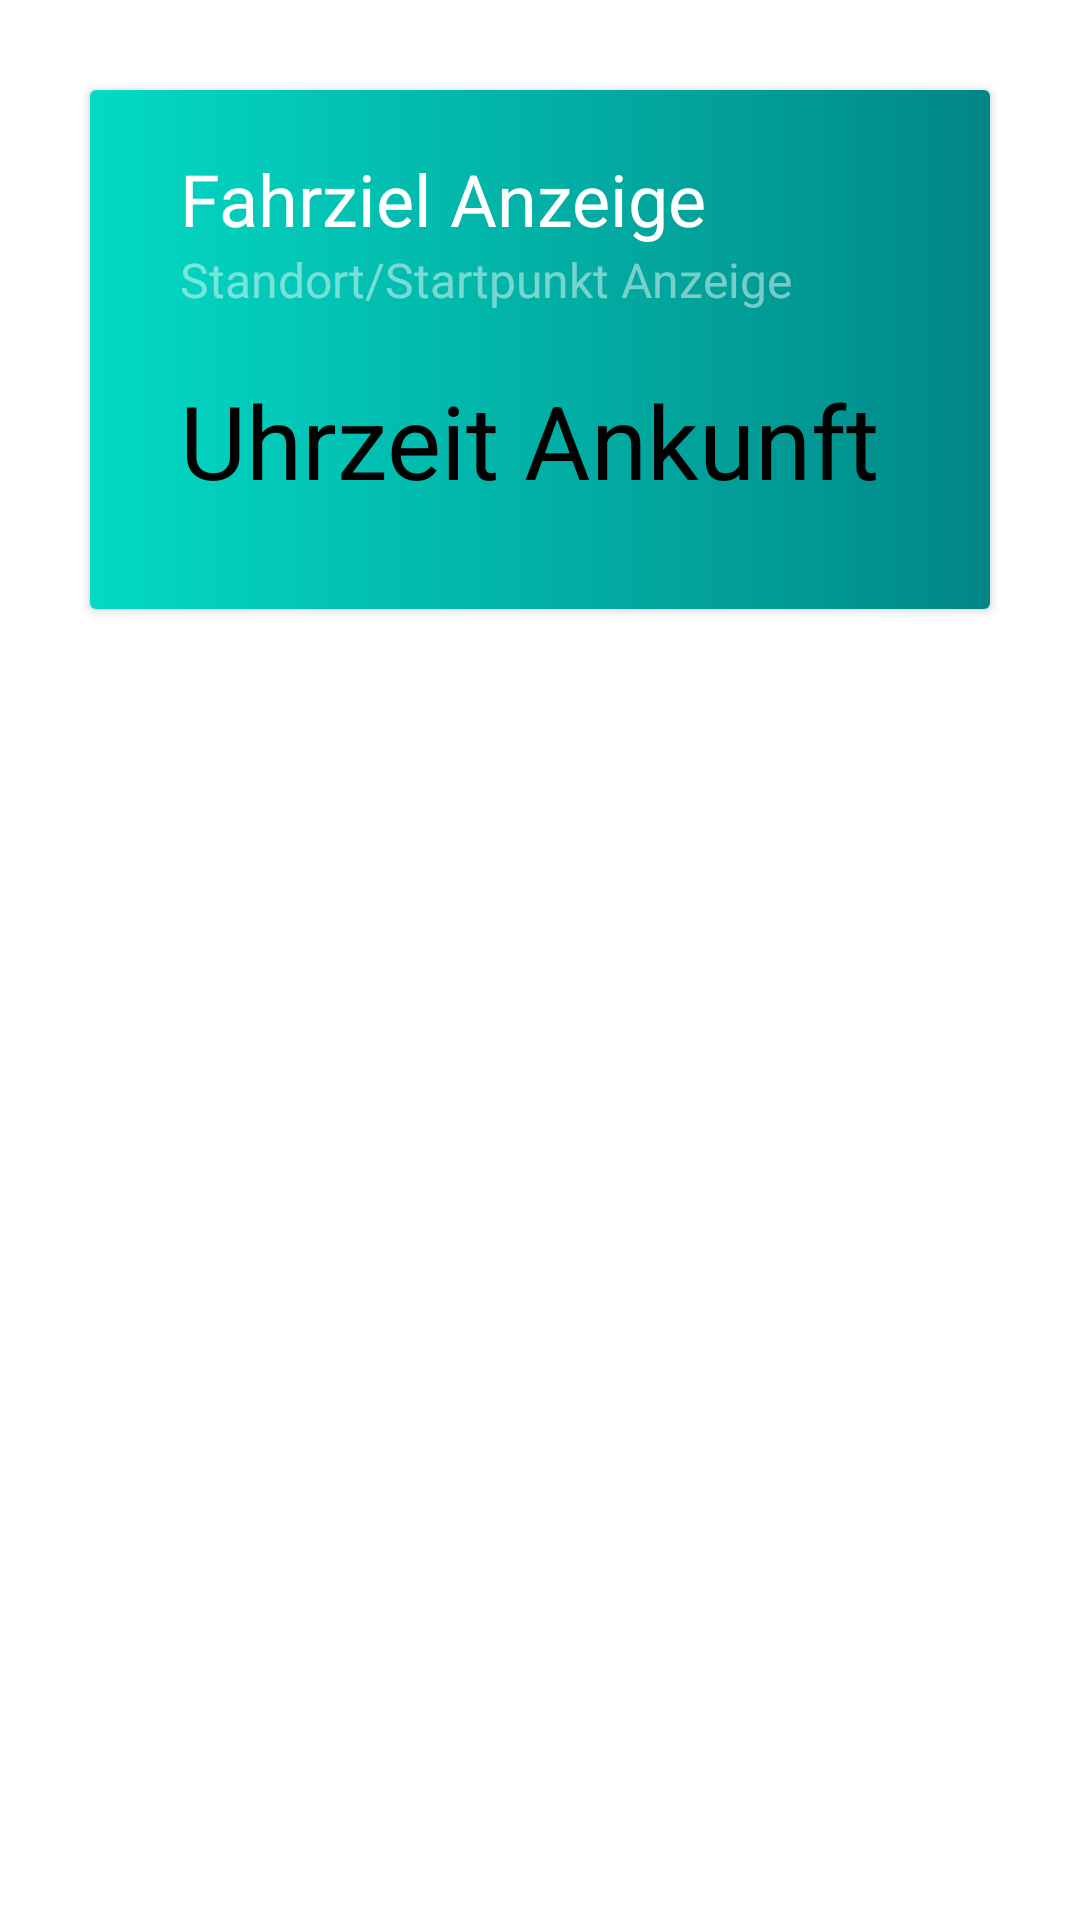

Layout XML and referenced resources for this Android screen:
<!-- AndroidManifest.xml: application theme Theme.AppMarketing -->
<!-- res/layout/fahrt_card_item_list.xml -->
<?xml version="1.0" encoding="utf-8"?>
<LinearLayout xmlns:android="http://schemas.android.com/apk/res/android"
    android:layout_width="match_parent"
    android:layout_height="wrap_content"
    android:orientation="vertical">

    <androidx.cardview.widget.CardView
        android:layout_width="match_parent"
        android:layout_height="173dp"
        android:layout_marginRight="30dp"
        android:layout_marginTop="30dp"
        android:layout_marginLeft="30dp">

        <LinearLayout
            android:background="@drawable/card_ma"
            android:layout_width="match_parent"
            android:layout_height="match_parent"
            android:orientation="vertical">

            <LinearLayout
                android:layout_width="match_parent"
                android:layout_height="wrap_content"
                android:orientation="horizontal"
                android:layout_marginLeft="30dp"
                android:layout_marginTop="20dp"
                android:layout_marginRight="30dp">

                <LinearLayout
                    android:layout_width="wrap_content"
                    android:layout_height="wrap_content"
                    android:orientation="vertical">

                    <TextView
                        android:id="@+id/Zielorttext"
                        android:layout_width="wrap_content"
                        android:layout_height="wrap_content"
                        android:text="Fahrziel Anzeige"
                        android:textColor="@color/white"
                        android:textSize="24dp" />

                    <TextView
                        android:id="@+id/Standorttext"
                        android:layout_width="wrap_content"
                        android:layout_height="wrap_content"
                        android:text="Standort/Startpunkt Anzeige"
                        android:textColor="#77ffffff"
                        android:textSize="16dp" />

                </LinearLayout>

                <RelativeLayout
                    android:layout_width="match_parent"
                    android:layout_height="match_parent">
                     <ImageView
                        android:id="@+id/Kartenzugriff"
                        android:layout_width="80dp"
                        android:layout_height="40dp"
                        android:layout_alignParentRight="true"
                        android:src="@drawable/ic_map_platzhalter"/>
                </RelativeLayout>

            </LinearLayout>

            <LinearLayout
                android:layout_marginLeft="30dp"
                android:layout_marginTop="20dp"
                android:layout_marginRight="30dp"
                android:orientation="horizontal"
                android:layout_width="match_parent"
                android:layout_height="match_parent">

                <TextView
                    android:id="@+id/ZeitAnkunft"
                    android:layout_width="wrap_content"
                    android:layout_height="wrap_content"
                    android:text="Uhrzeit Ankunft"
                    android:textColor="@color/black"
                    android:textSize="34dp" />
                <LinearLayout
                    android:layout_width="wrap_content"
                    android:layout_height="wrap_content"
                    android:orientation="vertical">
                    <ImageView
                        android:layout_width="20dp"
                        android:layout_height="14dp"
                        android:layout_marginTop="20dp"
                        android:src="@drawable/ic_arrow_back"/>
                </LinearLayout>

                <TextView
                    android:id="@+id/ZeitAbfahrt"
                    android:layout_width="wrap_content"
                    android:layout_height="wrap_content"
                    android:text="Abfahrtszeit bzw ab Abholpunkt"
                    android:textColor="@color/black"
                    android:textSize="14dp"
                    android:layout_marginTop="-4dp"
                    android:layout_marginLeft="8dp"/>
                <RelativeLayout
                    android:layout_width="match_parent"
                    android:layout_height="match_parent">

                    <TextView
                        android:id="@+id/NutzerZugriff"
                        android:layout_width="wrap_content"
                        android:layout_height="wrap_content"
                        android:layout_alignParentRight="true"
                        android:layout_marginTop="12dp"
                        android:text="Nutzer, link zum Profil"
                        android:textColor="#a1ffffff"
                        android:textSize="18dp" />
                </RelativeLayout>

            </LinearLayout>

        </LinearLayout>

    </androidx.cardview.widget.CardView>

</LinearLayout>
<!-- resources referenced by this layout -->
<resources>
  <color name="black">#FF000000</color>
  <color name="white">#FFFFFFFF</color>
  <!-- drawable card_ma (drawable) -->
  <?xml version="1.0" encoding="utf-8"?>
  <shape xmlns:android="http://schemas.android.com/apk/res/android">
  
      <gradient android:startColor="@color/teal_200"
          android:endColor="@color/teal_700"/>
  
  </shape>
  <style name="Theme.AppMarketing" parent="Theme.MaterialComponents.DayNight.DarkActionBar">
          
          <item name="colorPrimary">@color/purple_500</item>
          <item name="colorPrimaryVariant">@color/purple_700</item>
          <item name="colorOnPrimary">@color/white</item>
          
          <item name="colorSecondary">@color/teal_200</item>
          <item name="colorSecondaryVariant">@color/teal_700</item>
          <item name="colorOnSecondary">@color/black</item>
          
          <item name="android:statusBarColor">?attr/colorPrimaryVariant</item>
          
      </style>
  <color name="teal_200">#FF03DAC5</color>
  <color name="teal_700">#FF018786</color>
  <color name="purple_500">#FF6200EE</color>
  <color name="purple_700">#AEA3C6</color>
</resources>
